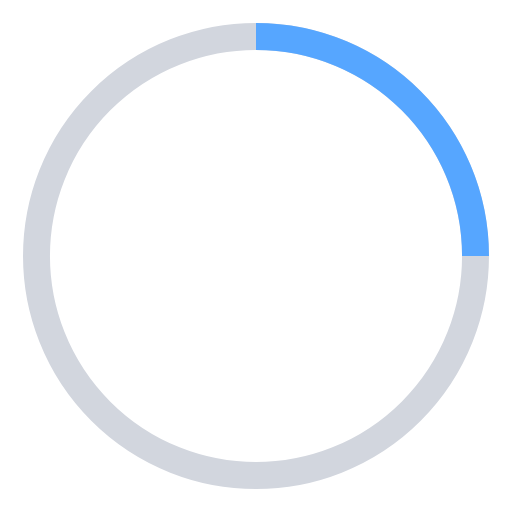
t = 0.00 s
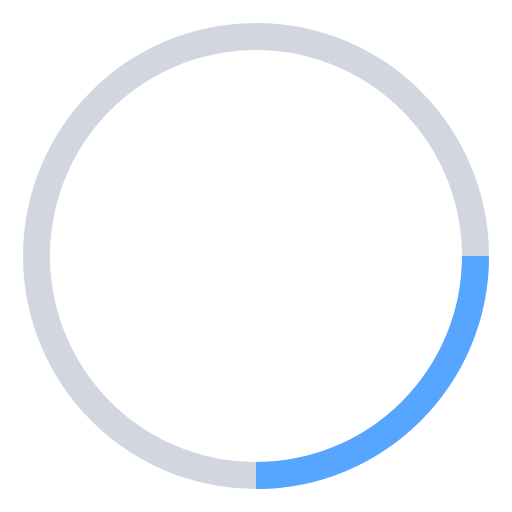
t = 0.13 s
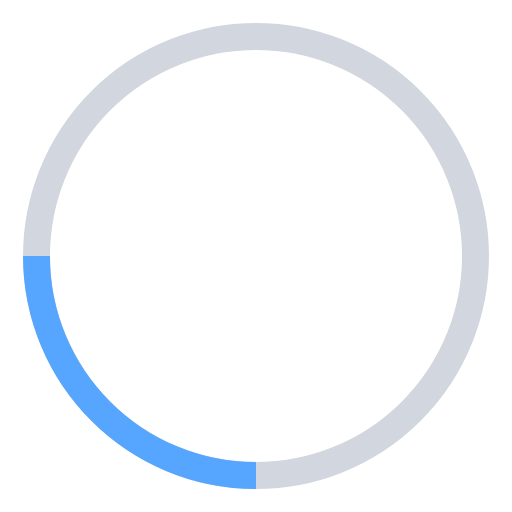
t = 0.25 s
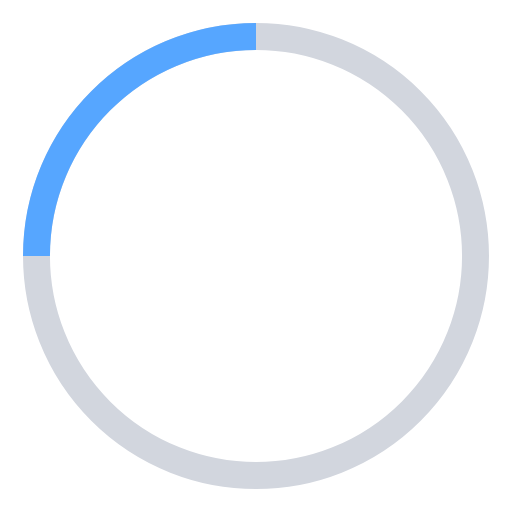
t = 0.38 s

The animated SVG that drew these frames (rendered in a browser with its animation timeline set to each time). Animation: 1 SMIL element (animateTransform=1); one cycle of 0.50 s, repeats indefinitely.

<?xml version="1.0" encoding="UTF-8"?>
<svg viewBox="0 0 38 38"
	xmlns="http://www.w3.org/2000/svg">
	<g transform="translate(1 1)" fill="none" stroke="#56a6ff" stroke-width="2">
		<circle cx="18" cy="18" r="16.292" stroke="#d2d6de"/>
		<path d="m34.292 18c0-8.997-7.296-16.292-16.292-16.292">
			<animateTransform fill="remove" accumulate="none" additive="replace" attributeName="transform" calcMode="linear" dur="500ms" from="0 18 18" repeatCount="indefinite" restart="always" to="360 18 18" type="rotate"/>
		</path>
	</g>
</svg>